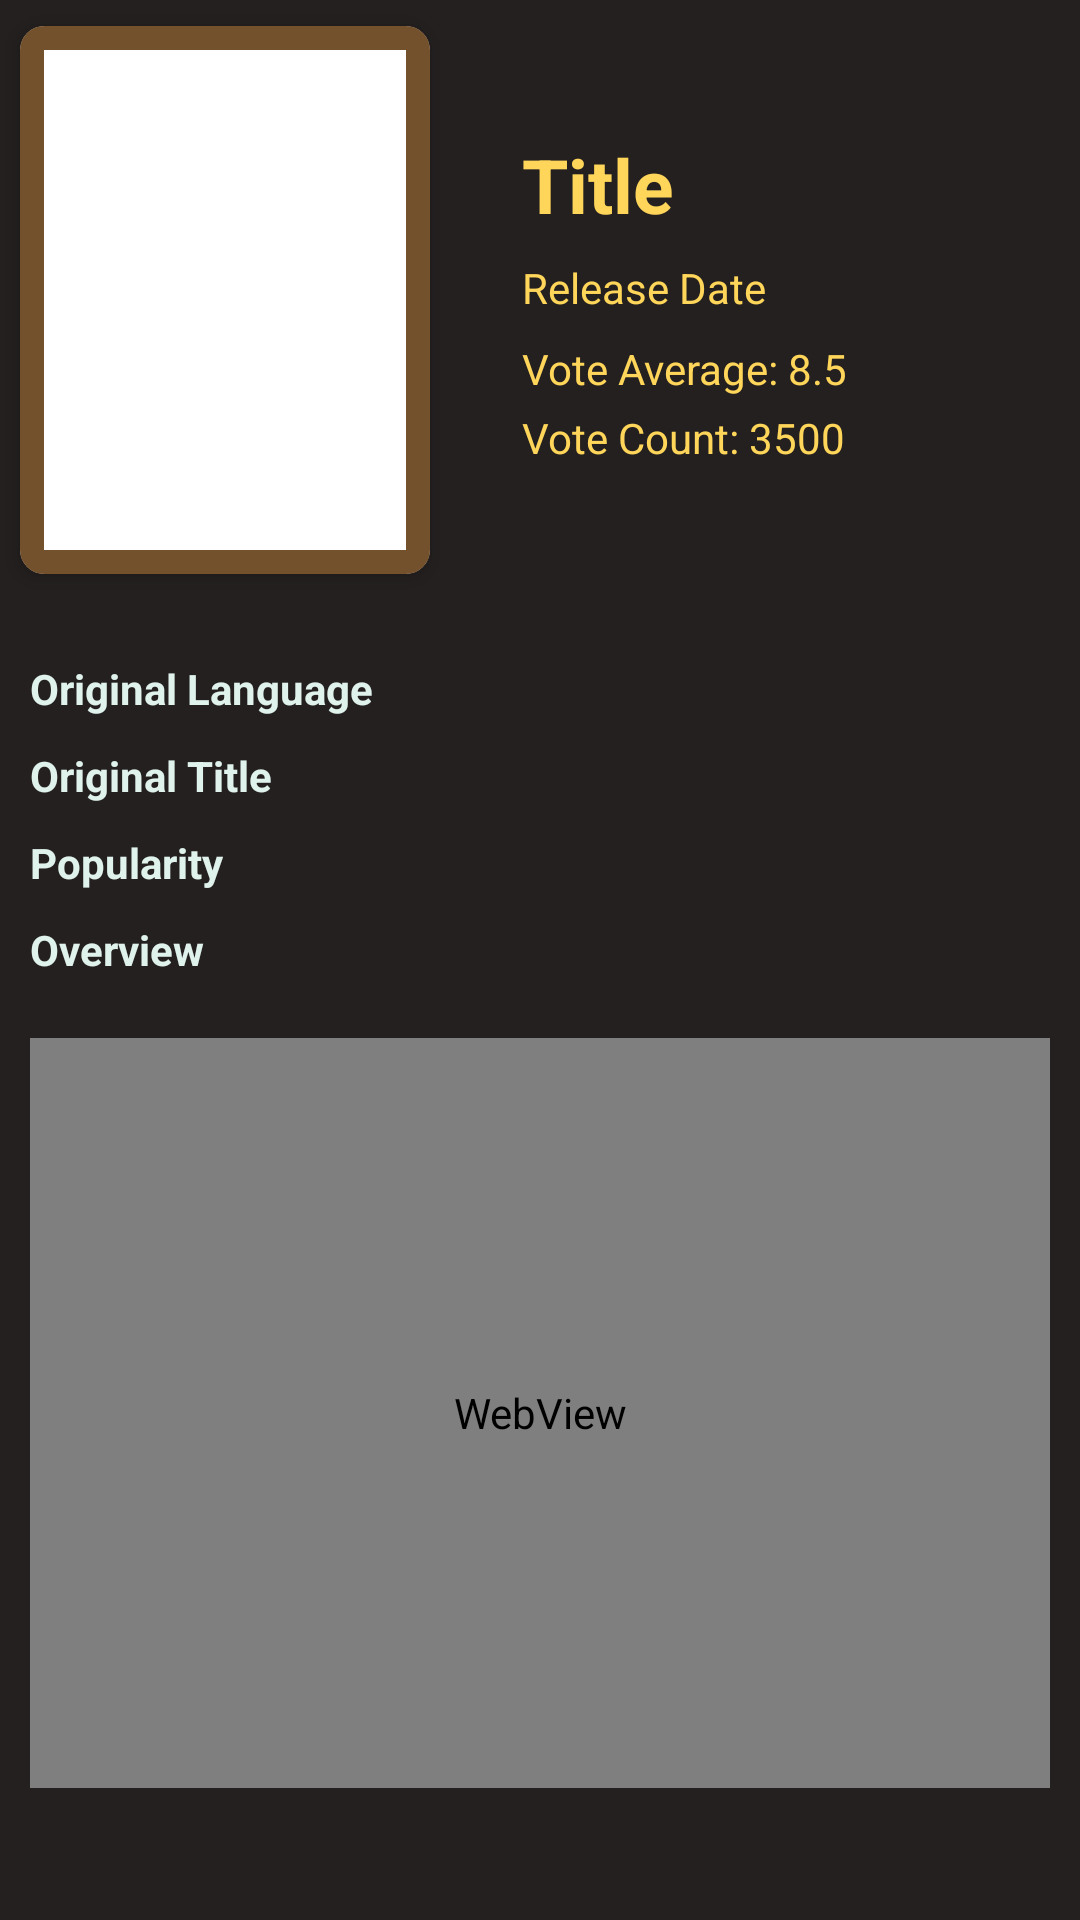

Here is an Android app screen rendered from its layout file. Give the layout XML and the strings, colors and styles it references.
<!-- AndroidManifest.xml: application theme Theme.RerngApp -->
<!-- res/layout/activity_top_movie.xml -->
<?xml version="1.0" encoding="utf-8"?>
<LinearLayout xmlns:android="http://schemas.android.com/apk/res/android"
    xmlns:app="http://schemas.android.com/apk/res-auto"
    xmlns:tools="http://schemas.android.com/tools"
    android:id="@+id/main"
    android:layout_width="match_parent"
    android:layout_height="match_parent"
    android:orientation="vertical"
    android:background="@color/Dark_black"
    tools:context=".Activity.TopMovieActivity">

    
    <LinearLayout
        android:id="@+id/mainLayout"
        android:layout_width="match_parent"
        android:layout_height="wrap_content"
        android:orientation="horizontal"
        android:gravity="center_vertical"
        android:background="@drawable/card_background"
       >

        


        <androidx.cardview.widget.CardView
            xmlns:app="http://schemas.android.com/apk/res-auto"
            android:id="@+id/imageCard"
            android:layout_width="150dp"
            android:layout_height="200dp"
            android:layout_marginEnd="16dp"
            app:cardCornerRadius="8dp"
            app:cardElevation="4dp"
            app:cardUseCompatPadding="true"
            android:layout_gravity="center">

            <ImageView
                android:id="@+id/imageTopMovies"
                android:layout_width="match_parent"
                android:layout_height="match_parent"
                android:src="@drawable/spider_man"
                android:background="@drawable/image_border"
                android:contentDescription="Movie Poster"
                android:scaleType="fitCenter" />
        </androidx.cardview.widget.CardView>



        <LinearLayout
            android:layout_width="0dp"
            android:layout_height="wrap_content"
            android:layout_weight="1"
            android:orientation="vertical"
            android:paddingStart="8dp"
            android:paddingEnd="8dp">

            <TextView
                android:id="@+id/titleTopMovies"
                android:layout_width="match_parent"
                android:layout_height="wrap_content"
                android:text="Title"
                android:textColor="#FFD65A"
                android:textSize="25sp"
                android:textStyle="bold"
                android:ellipsize="end"
                android:singleLine="true"
                android:paddingBottom="8dp" />

            <TextView
                android:id="@+id/releasdateTopMovies"
                android:layout_width="match_parent"
                android:layout_height="wrap_content"
                android:text="Release Date"
                android:textColor="#FFD65A"
                android:textSize="14sp"
                android:paddingBottom="8dp" />

            <TextView
                android:id="@+id/vote_average"
                android:layout_width="match_parent"
                android:layout_height="wrap_content"
                android:text="Vote Average: 8.5"
                android:textColor="#FFD65A"
                android:textSize="14sp"
                android:paddingBottom="4dp" />

            <TextView
                android:id="@+id/vote_count"
                android:layout_width="match_parent"
                android:layout_height="wrap_content"
                android:text="Vote Count: 3500"
                android:textColor="#FFD65A"
                android:textSize="14sp" />
        </LinearLayout>
    </LinearLayout>

    
    <LinearLayout
        android:layout_width="match_parent"
        android:layout_height="wrap_content"
        android:orientation="vertical"
        android:padding="10dp">

        <TextView
            android:layout_marginTop="10dp"
            android:layout_width="wrap_content"
            android:layout_height="wrap_content"
            android:id="@+id/original_language"
            android:text="Original Language"
            android:textStyle="bold"
            android:textColor="#DFF2EB" />

        <TextView
            android:layout_marginTop="10dp"
            android:layout_width="wrap_content"
            android:layout_height="wrap_content"
            android:id="@+id/original_title"
            android:text="Original Title"
            android:textStyle="bold"
            android:textColor="#DFF2EB" />

        <TextView
            android:layout_marginTop="10dp"
            android:layout_width="wrap_content"
            android:layout_height="wrap_content"
            android:id="@+id/popularity"
            android:text="Popularity"
            android:textStyle="bold"
            android:textColor="#DFF2EB" />

        <TextView
            android:layout_marginTop="10dp"
            android:layout_width="wrap_content"
            android:layout_height="wrap_content"
            android:id="@+id/overview"
            android:text="Overview"
            android:textStyle="bold"
            android:textColor="#DFF2EB" />

        <WebView
            android:id="@+id/youtubeWebView"
            android:layout_width="match_parent"
            android:layout_height="250dp"
            android:layout_marginTop="20dp"
            tools:ignore="WebViewLayout" />
    </LinearLayout>
</LinearLayout>
<!-- resources referenced by this layout -->
<resources>
  <color name="Dark_black">#242020</color>
  <!-- drawable image_border (drawable) -->
  <shape xmlns:android="http://schemas.android.com/apk/res/android">
      <solid android:color="@android:color/transparent" />
      <stroke
          android:width="8dp"
          android:color="#74512D" /> 
      <corners android:radius="2dp" /> 
  </shape>
  <style name="Theme.RerngApp" parent="Base.Theme.RerngApp" />
  <style name="Base.Theme.RerngApp" parent="Theme.Material3.DayNight.NoActionBar">
          
          
      </style>
</resources>
